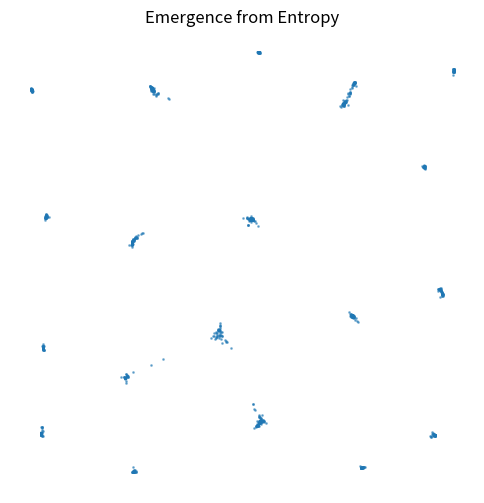

Python code for this plot:
import numpy as np
import matplotlib.pyplot as plt
import matplotlib
matplotlib.use('Agg')

# Simulation of a simple system evolving towards structure from entropy
def generate_state(n=1000):
    # Start with random noise
    state = np.random.rand(n, 2)
    # Apply a simple rule to encourage local clustering
    for _ in range(50):
        # Move closer to the average of neighbors
        for i in range(n):
            dist = np.sqrt(np.sum((state - state[i])**2, axis=1))
            neighbors = state[dist < 0.1]
            if len(neighbors) > 1:
                center = np.mean(neighbors, axis=0)
                state[i] += (center - state[i]) * 0.1
    return state

state = generate_state()
plt.figure(figsize=(6, 6))
plt.scatter(state[:, 0], state[:, 1], s=1, alpha=0.5)
plt.title('Emergence from Entropy')
plt.axis('off')
plt.savefig('emergence.png')
